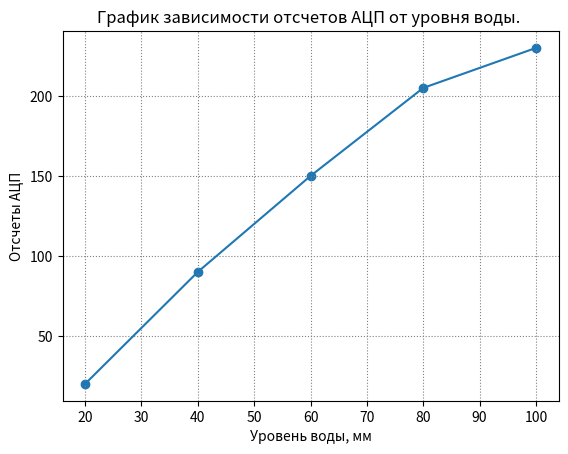
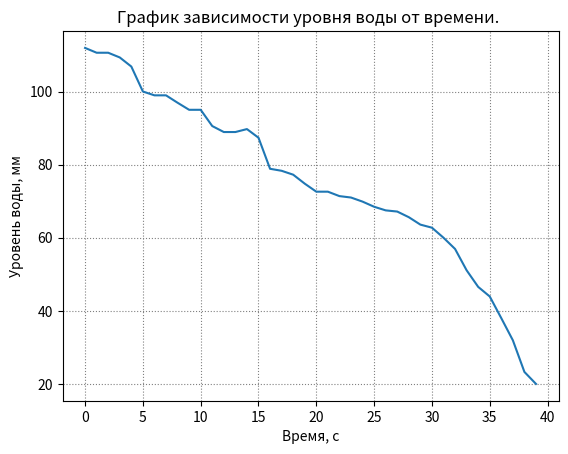

These charts were generated, in order, by the following Python code:
import time
import numpy as np

import matplotlib.pyplot as plt
import matplotlib.ticker as ticker

import pathlib
import os
import scipy as sc

levels = np.linspace(20, 100, 5)
adc = [20, 90, 150, 205, 230]
data = [240, 239, 239, 238, 236, 230, 229, 229, 227, 225,225,220,218,218,219,216,203,202,200,195,190,190,187,186,183,179,176,175,170,163,160,150,139,120,107,100, 85,70,45,20]

polyadc = np.polyfit(adc, levels, 4)
p = np.poly1d(polyadc) #уравнение (полином)

print(p)
print()

yvals = np.polyval(p, adc) #значение
print(yvals)
print()

dataP = []
lol = []

#for i in range (300):
   #lol.append(np.polyval(p, i))

for i in range (len(data)):
    print(np.polyval(p, data[i]))
    dataP.append(np.polyval(p, data[i]))
    
# fig = plt.figure()
# ax = fig.add_subplot(111)
# ax.plot(lol)
# plt.show()

# Create 2D plot
fig = plt.figure()
ax = fig.add_subplot(111)
ax.grid(color = 'gray', linestyle = ':')
ax.set(title = 'График зависимости отсчетов АЦП от уровня воды. ', xlabel = 'Уровень воды, мм', ylabel = 'Отсчеты АЦП')

fig1 = plt.figure()
ax1 = fig1.add_subplot(111)
ax1.grid(color = 'gray', linestyle = ':')
ax1.set(title = 'График зависимости уровня воды от времени. ', xlabel = 'Время, с', ylabel = 'Уровень воды, мм')

ax.scatter(levels, adc)
ax.plot(yvals, adc)
ax1.plot(dataP)
plt.show()


    